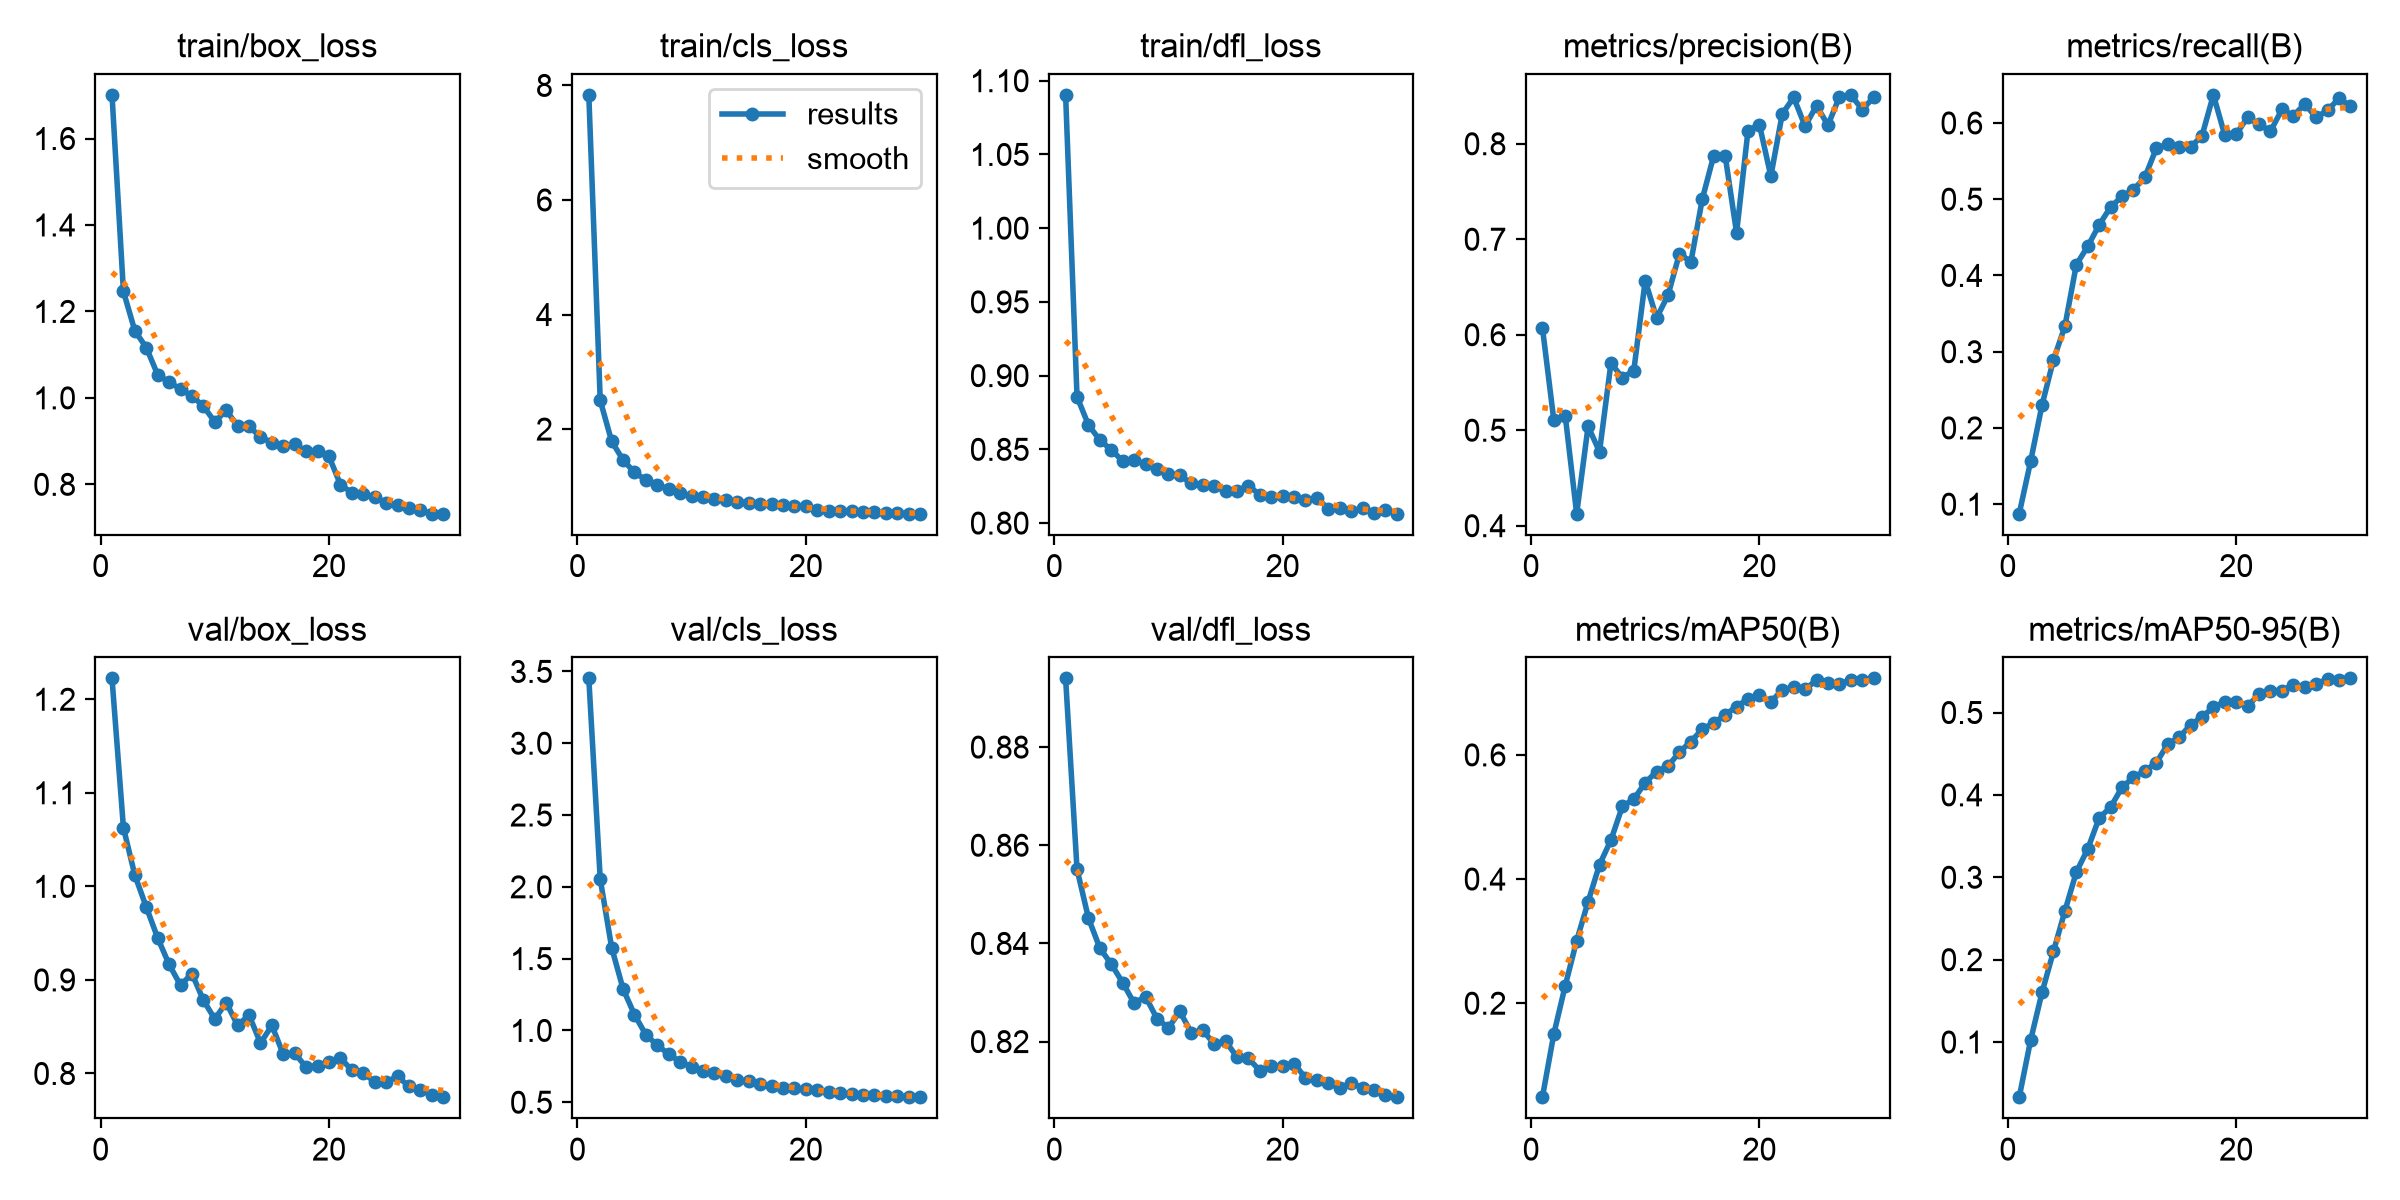

Values plotted in this chart, from the file beside it:
epoch, time, train/box_loss, train/cls_loss, train/dfl_loss, metrics/precision(B), metrics/recall(B), metrics/mAP50(B), metrics/mAP50-95(B), val/box_loss, val/cls_loss, val/dfl_loss, lr/pg0, lr/pg1, lr/pg2
1, 118.4, 1.701, 7.835, 1.09, 0.6075, 0.0875, 0.04858, 0.03302, 1.222, 3.452, 0.894, 6.35924e-05, 6.35924e-05, 6.35924e-05
2, 233.8, 1.246, 2.501, 0.8857, 0.5105, 0.1561, 0.1504, 0.1022, 1.063, 2.054, 0.8551, 0.0001234, 0.0001234, 0.0001234
3, 349.9, 1.155, 1.787, 0.8665, 0.515, 0.2302, 0.2284, 0.1603, 1.012, 1.577, 0.8451, 0.0001789, 0.0001789, 0.0001789
4, 465.5, 1.117, 1.461, 0.8563, 0.4126, 0.2893, 0.3006, 0.2099, 0.9779, 1.289, 0.839, 0.000173, 0.000173, 0.000173
5, 581.5, 1.054, 1.243, 0.8497, 0.504, 0.3333, 0.3634, 0.259, 0.9448, 1.11, 0.8358, 0.0001667, 0.0001667, 0.0001667
6, 697.1, 1.036, 1.114, 0.842, 0.4775, 0.4141, 0.4232, 0.3062, 0.9165, 0.9695, 0.832, 0.0001603, 0.0001603, 0.0001603
7, 813, 1.021, 1.018, 0.8427, 0.5702, 0.4381, 0.4627, 0.3343, 0.8943, 0.8969, 0.8278, 0.000154, 0.000154, 0.000154
8, 929.3, 1.004, 0.9558, 0.8399, 0.5552, 0.4662, 0.517, 0.372, 0.9067, 0.835, 0.8292, 0.0001476, 0.0001476, 0.0001476
9, 1046, 0.9808, 0.8798, 0.8368, 0.5622, 0.4897, 0.5287, 0.385, 0.8783, 0.7812, 0.8247, 0.0001413, 0.0001413, 0.0001413
10, 1162, 0.9444, 0.838, 0.8332, 0.6566, 0.5036, 0.5552, 0.4091, 0.8582, 0.7463, 0.8228, 0.000135, 0.000135, 0.000135
11, 1279, 0.9712, 0.8122, 0.8324, 0.6175, 0.5124, 0.5732, 0.4214, 0.8757, 0.7198, 0.8261, 0.0001286, 0.0001286, 0.0001286
12, 1394, 0.9351, 0.7824, 0.8269, 0.6415, 0.5286, 0.5818, 0.4292, 0.8515, 0.704, 0.8218, 0.0001223, 0.0001223, 0.0001223
13, 1510, 0.9341, 0.761, 0.8258, 0.685, 0.5666, 0.6047, 0.4389, 0.8623, 0.682, 0.8223, 0.000116, 0.000116, 0.000116
14, 1625, 0.9093, 0.7289, 0.8253, 0.6762, 0.5723, 0.6216, 0.4614, 0.8325, 0.6539, 0.8196, 0.0001096, 0.0001096, 0.0001096
15, 1740, 0.8967, 0.7146, 0.8217, 0.7422, 0.5684, 0.6414, 0.4698, 0.8513, 0.6454, 0.8201, 0.0001033, 0.0001033, 0.0001033
16, 1856, 0.8892, 0.6982, 0.8221, 0.7876, 0.5686, 0.6515, 0.4849, 0.8204, 0.6241, 0.8169, 9.696e-05, 9.696e-05, 9.696e-05
17, 1971, 0.8922, 0.6898, 0.8254, 0.7876, 0.5828, 0.6647, 0.4946, 0.8216, 0.6132, 0.8166, 9.0624e-05, 9.0624e-05, 9.0624e-05
18, 2086, 0.8761, 0.6749, 0.8193, 0.7066, 0.6368, 0.6777, 0.5064, 0.8067, 0.6018, 0.8141, 8.4288e-05, 8.4288e-05, 8.4288e-05
19, 2202, 0.8768, 0.6583, 0.8179, 0.8138, 0.5839, 0.6904, 0.5128, 0.8085, 0.5962, 0.815, 7.7952e-05, 7.7952e-05, 7.7952e-05
20, 2317, 0.8645, 0.6523, 0.8187, 0.82, 0.5851, 0.6965, 0.5131, 0.8125, 0.5898, 0.815, 7.1616e-05, 7.1616e-05, 7.1616e-05
21, 2429, 0.7995, 0.5936, 0.8176, 0.766, 0.6076, 0.6852, 0.5077, 0.8166, 0.5865, 0.8155, 6.528e-05, 6.528e-05, 6.528e-05
22, 2540, 0.7804, 0.5763, 0.8158, 0.8313, 0.598, 0.7049, 0.5225, 0.8034, 0.5726, 0.8126, 5.8944e-05, 5.8944e-05, 5.8944e-05
23, 2652, 0.7782, 0.5674, 0.8169, 0.8485, 0.5891, 0.7091, 0.5263, 0.8002, 0.5655, 0.8123, 5.2608e-05, 5.2608e-05, 5.2608e-05
24, 2763, 0.7703, 0.5615, 0.8099, 0.8183, 0.6177, 0.7057, 0.5267, 0.7912, 0.557, 0.8115, 4.6272e-05, 4.6272e-05, 4.6272e-05
25, 2874, 0.7574, 0.5492, 0.8105, 0.8399, 0.6094, 0.7205, 0.5336, 0.7908, 0.552, 0.8106, 3.9936e-05, 3.9936e-05, 3.9936e-05
26, 2986, 0.7531, 0.5458, 0.8082, 0.8194, 0.6248, 0.716, 0.5308, 0.797, 0.5522, 0.8115, 3.36e-05, 3.36e-05, 3.36e-05
27, 3097, 0.7458, 0.5378, 0.81, 0.8489, 0.6073, 0.7147, 0.535, 0.7862, 0.5454, 0.8106, 2.7264e-05, 2.7264e-05, 2.7264e-05
28, 3210, 0.7399, 0.5323, 0.8068, 0.8512, 0.6167, 0.7208, 0.5404, 0.7822, 0.5423, 0.8101, 2.0928e-05, 2.0928e-05, 2.0928e-05
29, 3324, 0.7323, 0.5255, 0.8086, 0.8358, 0.6321, 0.7204, 0.539, 0.7771, 0.5371, 0.8091, 1.4592e-05, 1.4592e-05, 1.4592e-05
30, 3436, 0.7321, 0.523, 0.8064, 0.8485, 0.6222, 0.7233, 0.5414, 0.7746, 0.5351, 0.8087, 8.256e-06, 8.256e-06, 8.256e-06
